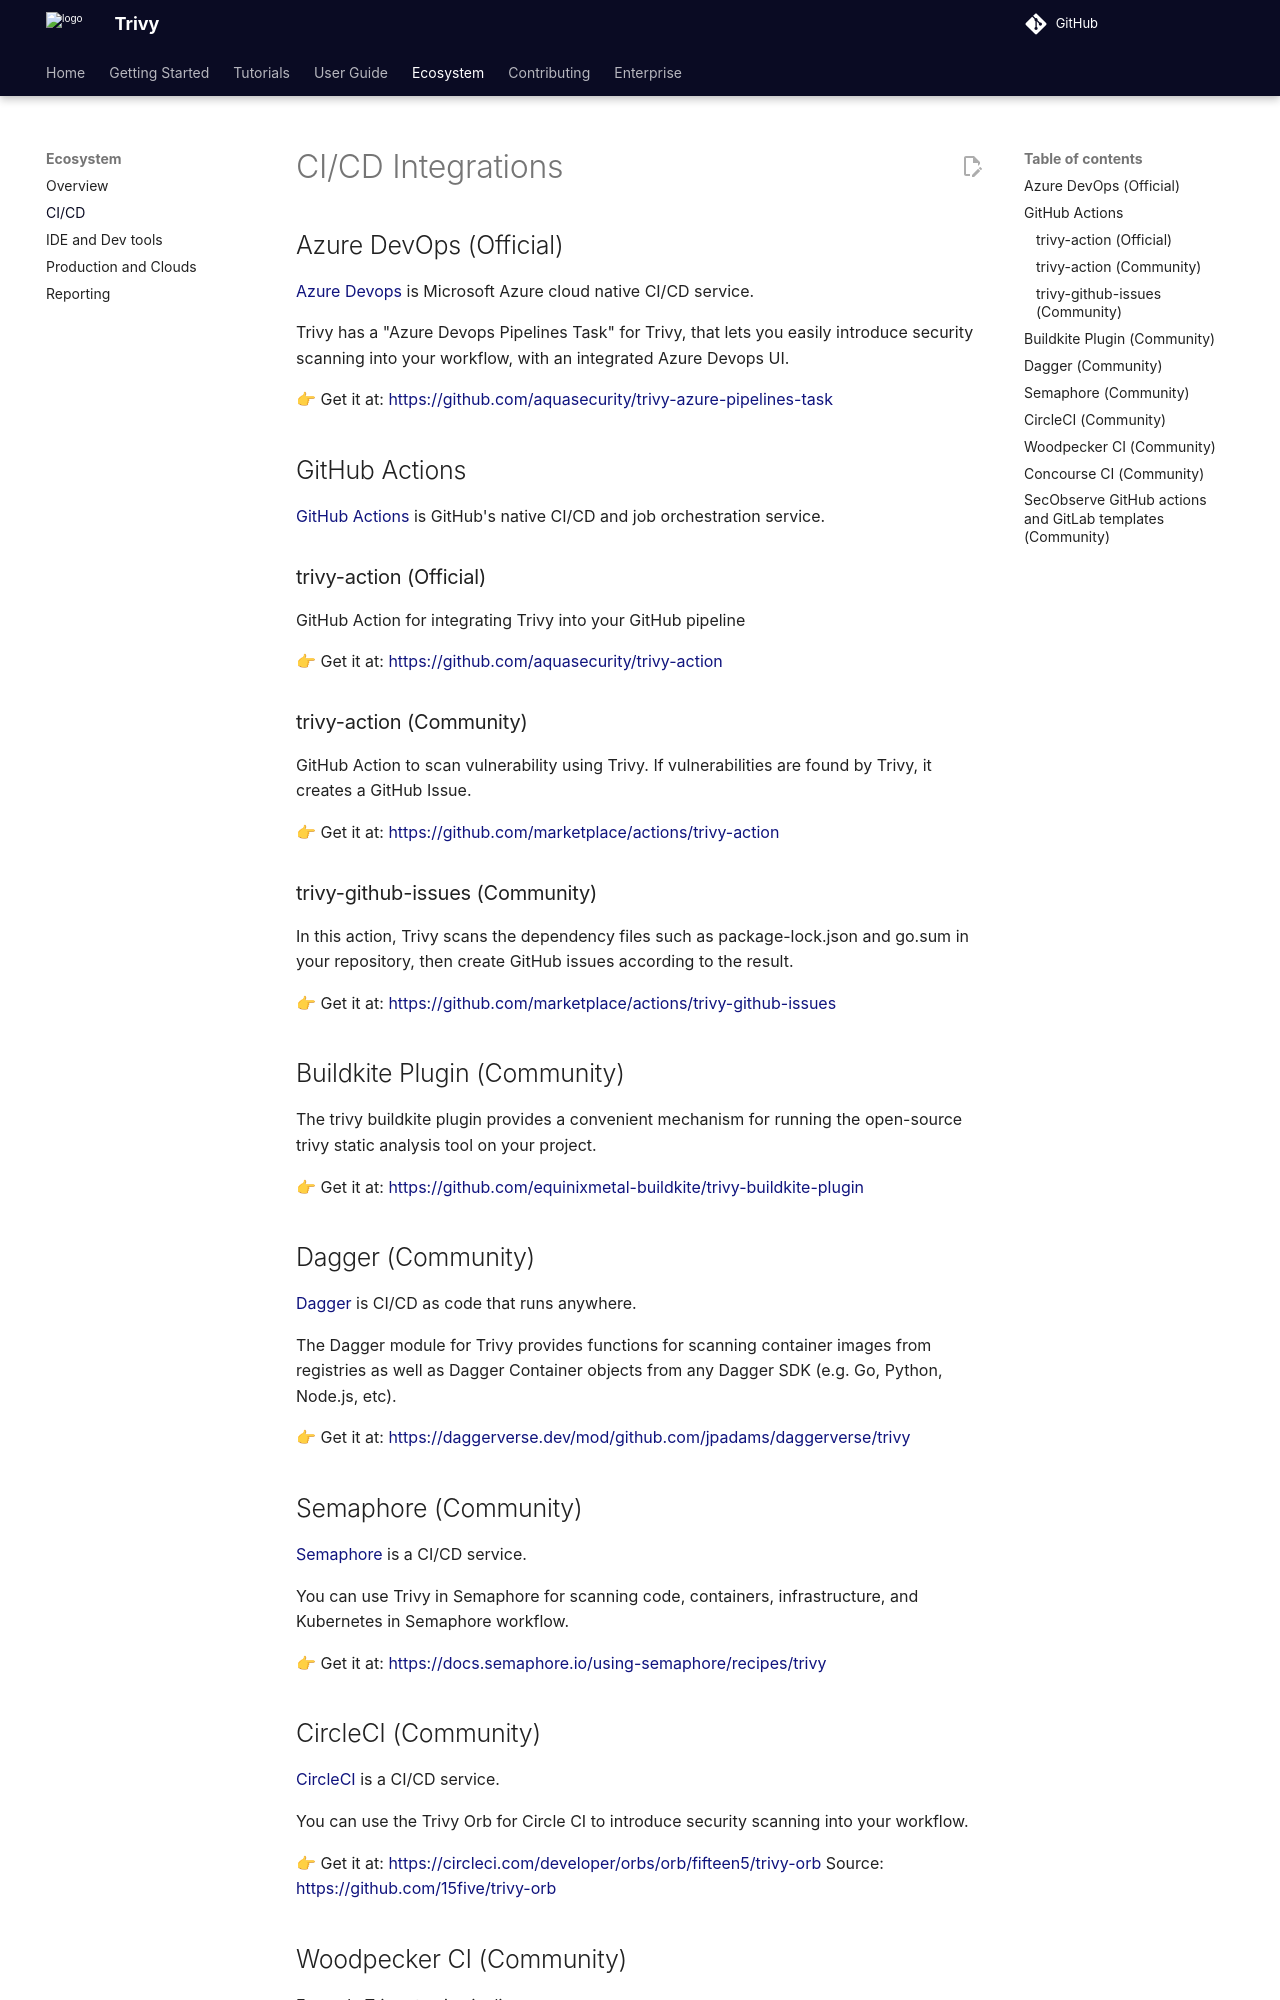

repository: aquasecurity/trivy · page: v0.76/ecosystem/cicd/index.html · generator: mkdocs

# CI/CD Integrations

## Azure DevOps (Official)
[Azure Devops](https://azure.microsoft.com/en-us/products/devops/#overview) is Microsoft Azure cloud native CI/CD service.

Trivy has a "Azure Devops Pipelines Task" for Trivy, that lets you easily introduce security scanning into your workflow, with an integrated Azure Devops UI.

👉 Get it at: <https://github.com/aquasecurity/trivy-azure-pipelines-task>

## GitHub Actions
[GitHub Actions](https://github.com/features/actions) is GitHub's native CI/CD and job orchestration service.

### trivy-action (Official)

GitHub Action for integrating Trivy into your GitHub pipeline

👉 Get it at: <https://github.com/aquasecurity/trivy-action>

### trivy-action (Community)

GitHub Action to scan vulnerability using Trivy. If vulnerabilities are found by Trivy, it creates a GitHub Issue.

👉 Get it at: <https://github.com/marketplace/actions/trivy-action>

### trivy-github-issues (Community)

In this action, Trivy scans the dependency files such as package-lock.json and go.sum in your repository, then create GitHub issues according to the result.

👉 Get it at: <https://github.com/marketplace/actions/trivy-github-issues>

## Buildkite Plugin (Community)

The trivy buildkite plugin provides a convenient mechanism for running the open-source trivy static analysis tool on your project. 

👉 Get it at: https://github.com/equinixmetal-buildkite/trivy-buildkite-plugin

## Dagger (Community)
[Dagger](https://dagger.io/) is CI/CD as code that runs anywhere.

The Dagger module for Trivy provides functions for scanning container images from registries as well as Dagger Container objects from any Dagger SDK (e.g. Go, Python, Node.js, etc).

👉 Get it at: <https://daggerverse.dev/mod/github.com/jpadams/daggerverse/trivy>


## Semaphore (Community)
[Semaphore](https://semaphore.io/) is a CI/CD service.

You can use Trivy in Semaphore for scanning code, containers, infrastructure, and Kubernetes in Semaphore workflow.

👉 Get it at: <https://docs.semaphore.io/using-semaphore/recipes/trivy>

## CircleCI (Community)
[CircleCI](https://circleci.com/) is a CI/CD service.

You can use the Trivy Orb for Circle CI to introduce security scanning into your workflow.

👉 Get it at: <https://circleci.com/developer/orbs/orb/fifteen5/trivy-orb>
Source: <https://github.com/15five/trivy-orb>

## Woodpecker CI (Community)

Example Trivy step in pipeline

```yml
pipeline:
  securitycheck:
    image: aquasec/trivy:latest
    commands:
      # use any trivy command, if exit code is 0 woodpecker marks it as passed, else it assumes it failed
      - trivy fs --exit-code 1 --skip-dirs web/ --skip-dirs docs/ --severity MEDIUM,HIGH,CRITICAL .
```

Woodpecker does use Trivy itself so you can [see it in use there](https://github.com/woodpecker-ci/woodpecker/pull/1163).
